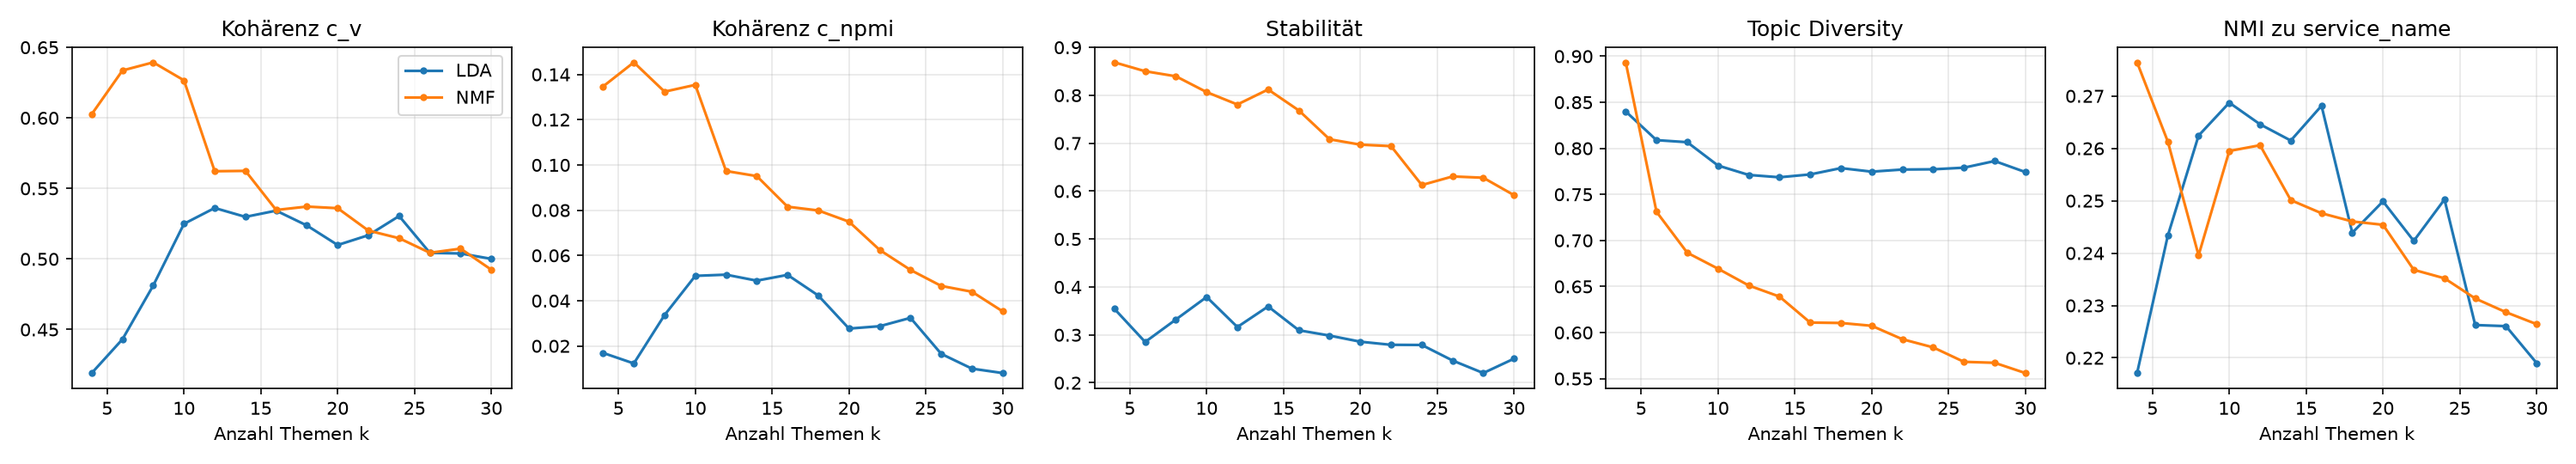

The data file committed next to this chart (first rows):
model, k, c_v, c_npmi, stability, diversity, nmi
LDA, 4, 0.4191, 0.01691, 0.3543, 0.84, 0.2171
NMF, 4, 0.6026, 0.1347, 0.8687, 0.8933, 0.2764
LDA, 6, 0.4431, 0.01226, 0.2852, 0.8089, 0.2433
NMF, 6, 0.6336, 0.1453, 0.8502, 0.7311, 0.2613
LDA, 8, 0.4812, 0.03365, 0.3321, 0.8067, 0.2624
NMF, 8, 0.6393, 0.1324, 0.8396, 0.6867, 0.2396
LDA, 10, 0.5249, 0.05098, 0.379, 0.7813, 0.2687
NMF, 10, 0.6266, 0.1354, 0.8066, 0.6693, 0.2595
LDA, 12, 0.5361, 0.0515, 0.3164, 0.7711, 0.2646
NMF, 12, 0.5622, 0.09732, 0.7808, 0.6511, 0.2606
LDA, 14, 0.5298, 0.04885, 0.3593, 0.7686, 0.2615
NMF, 14, 0.5624, 0.09507, 0.8121, 0.639, 0.2501
LDA, 16, 0.5342, 0.05141, 0.3096, 0.7717, 0.2681
NMF, 16, 0.5347, 0.08154, 0.7683, 0.6108, 0.2476
LDA, 18, 0.5237, 0.04229, 0.2985, 0.7785, 0.2439
NMF, 18, 0.5371, 0.07988, 0.7081, 0.6104, 0.246
LDA, 20, 0.5099, 0.02767, 0.2858, 0.7747, 0.2499
NMF, 20, 0.536, 0.07492, 0.697, 0.6073, 0.2454
LDA, 22, 0.5168, 0.02872, 0.2793, 0.777, 0.2423
NMF, 22, 0.5201, 0.0624, 0.6938, 0.5927, 0.2368
LDA, 24, 0.5304, 0.03241, 0.2789, 0.7772, 0.2502
NMF, 24, 0.5147, 0.05359, 0.6127, 0.5839, 0.2352
LDA, 26, 0.5043, 0.0165, 0.2465, 0.779, 0.2263
NMF, 26, 0.5044, 0.04652, 0.6306, 0.5682, 0.2313
LDA, 28, 0.5039, 0.009962, 0.2203, 0.7862, 0.2261
NMF, 28, 0.5073, 0.04395, 0.6279, 0.5671, 0.2287
LDA, 30, 0.5001, 0.008009, 0.2504, 0.7742, 0.219
NMF, 30, 0.4924, 0.03526, 0.5915, 0.556, 0.2264
